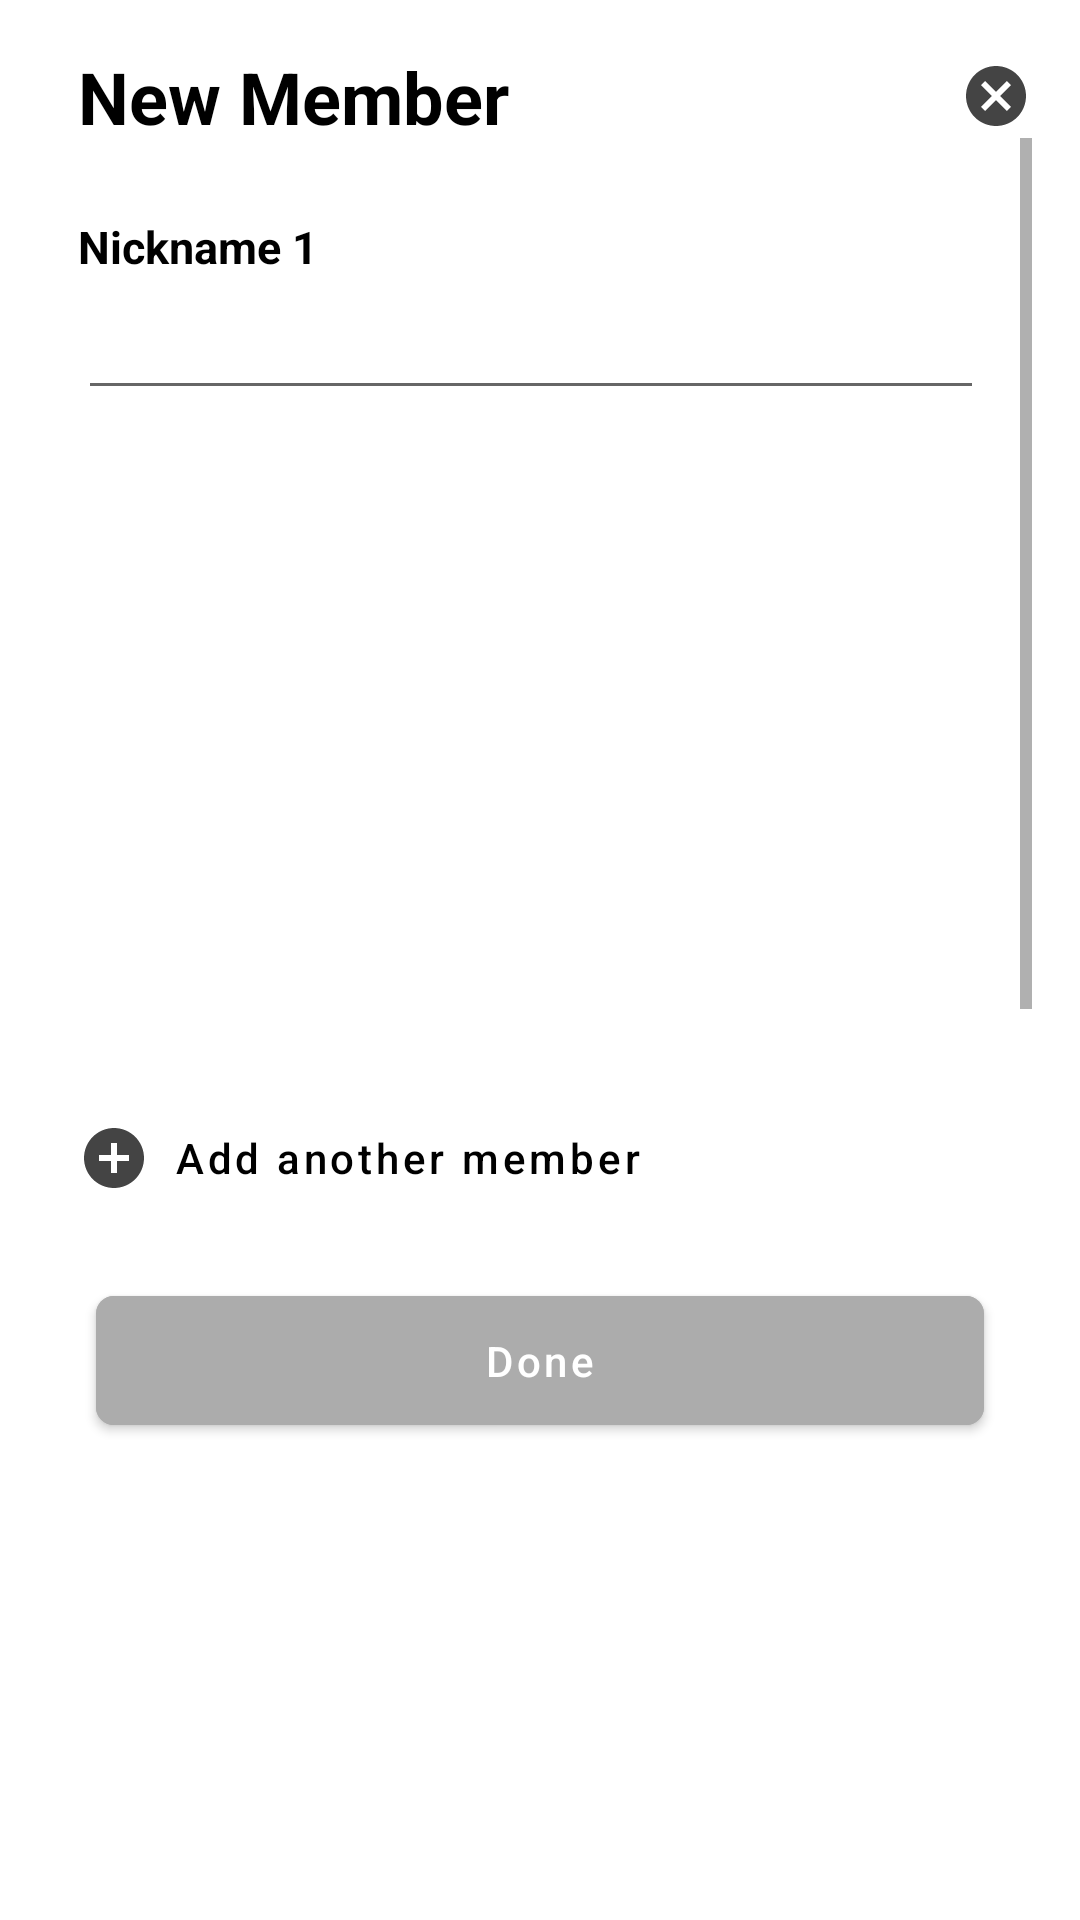

This screen was rendered from an Android layout file. Write that file and the resources it references.
<!-- AndroidManifest.xml: application theme Theme.Splitlah -->
<!-- res/layout/bottom_sheet_new_ghost_member.xml -->
<RelativeLayout xmlns:android="http://schemas.android.com/apk/res/android"
    xmlns:app="http://schemas.android.com/apk/res-auto"
    xmlns:tools="http://schemas.android.com/tools"
    android:layout_width="match_parent"
    android:layout_height="wrap_content"
    android:padding="16dp">

    <LinearLayout
        android:layout_width="match_parent"
        android:layout_height="wrap_content"
        android:gravity="start|center_vertical"
        android:orientation="horizontal">

        
        <TextView
            android:id="@+id/titleTextView"
            android:layout_width="0dp"
            android:layout_height="wrap_content"
            android:layout_marginStart="10dp"
            android:layout_marginEnd="16dp"
            android:layout_weight="1"
            android:text="@string/new_member"
            android:textColor="@color/black"
            android:textSize="24sp"
            android:textStyle="bold" />

        
        <ImageButton
            android:id="@+id/cancelButton"
            android:layout_width="wrap_content"
            android:layout_height="wrap_content"
            android:background="@android:color/transparent"
            android:contentDescription="@string/cancel"
            android:src="@drawable/baseline_cancel_24" />
    </LinearLayout>

    
    <ScrollView
        android:id="@+id/scrollView"
        android:layout_width="match_parent"
        android:layout_height="300dp"
        android:layout_below="@id/titleTextView"
        android:layout_marginTop="30dp"
        android:fillViewport="true"
        android:overScrollMode="always"
        tools:ignore="NotSibling">

        <LinearLayout
            android:id="@+id/nicknameContainer"
            android:layout_width="match_parent"
            android:layout_height="wrap_content"
            android:orientation="vertical"
            android:layout_marginTop="10dp">

            
            <TextView
                android:id="@+id/nicknameLabel1"
                android:layout_width="wrap_content"
                android:layout_height="wrap_content"
                android:layout_marginStart="10dp"
                android:layout_marginTop="16dp"
                android:text="@string/nickname1"
                android:textColor="@color/black"
                android:textSize="15sp"
                android:textStyle="bold" />

            
            <EditText
                android:id="@+id/nicknameField1"
                android:layout_width="match_parent"
                android:layout_height="wrap_content"
                android:layout_marginStart="10dp"
                android:layout_marginTop="8dp"
                android:layout_marginEnd="16dp"
                android:paddingTop="8dp"
                android:paddingEnd="10dp"
                android:paddingBottom="8dp"
                android:textColor="@color/black"
                android:textSize="15sp"
                android:textStyle="bold" />
        </LinearLayout>
    </ScrollView>


    
    <Button
        android:id="@+id/addAnotherMemberButton"
        android:layout_width="wrap_content"
        android:layout_height="wrap_content"
        android:layout_below="@id/scrollView"
        android:layout_marginTop="16dp"
        android:background="?android:attr/selectableItemBackground"
        android:drawableLeft="@drawable/baseline_add_circle_24"
        android:drawablePadding="8dp"
        android:elevation="4dp"
        android:gravity="center_vertical"
        android:paddingStart="10dp"
        android:paddingEnd="16dp"
        android:text="@string/add_another_member"
        android:textAllCaps="false"
        android:textColor="@color/black" />

    
    <Button
        android:id="@+id/doneButton"
        android:layout_width="match_parent"
        android:layout_height="wrap_content"
        android:layout_below="@id/addAnotherMemberButton"
        android:layout_margin="16dp"
        android:backgroundTint="@color/grey_500"
        android:padding="12dp"
        android:text="@string/done"
        android:textAllCaps="false"
        android:textColor="@android:color/white"
        app:cornerRadius="6dp" />
</RelativeLayout>
<!-- resources referenced by this layout -->
<resources>
  <color name="black">#FF000000</color>
  <color name="grey_500">#ACACAC</color>
  <!-- drawable baseline_add_circle_24 (drawable) -->
  <vector xmlns:android="http://schemas.android.com/apk/res/android" android:height="24dp" android:tint="#444444" android:viewportHeight="24" android:viewportWidth="24" android:width="24dp">
        
      <path android:fillColor="@android:color/white" android:pathData="M12,2C6.48,2 2,6.48 2,12s4.48,10 10,10 10,-4.48 10,-10S17.52,2 12,2zM17,13h-4v4h-2v-4L7,13v-2h4L11,7h2v4h4v2z"/>
      
  </vector>
  <!-- drawable baseline_cancel_24 (drawable) -->
  <vector xmlns:android="http://schemas.android.com/apk/res/android" android:height="24dp" android:tint="#444444" android:viewportHeight="24" android:viewportWidth="24" android:width="24dp">
        
      <path android:fillColor="@android:color/white" android:pathData="M12,2C6.47,2 2,6.47 2,12s4.47,10 10,10 10,-4.47 10,-10S17.53,2 12,2zM17,15.59L15.59,17 12,13.41 8.41,17 7,15.59 10.59,12 7,8.41 8.41,7 12,10.59 15.59,7 17,8.41 13.41,12 17,15.59z"/>
      
  </vector>
  <string name="add_another_member">Add another member</string>
  <string name="cancel">Cancel</string>
  <string name="done">Done</string>
  <string name="new_member">New Member</string>
  <string name="nickname1">Nickname 1</string>
  <style name="Theme.Splitlah" parent="Theme.MaterialComponents.DayNight.DarkActionBar">
          
          <item name="colorPrimary">@color/purple_500</item>
          <item name="colorPrimaryVariant">@color/purple_700</item>
          <item name="colorOnPrimary">@color/white</item>
          
          <item name="colorSecondary">@color/teal_200</item>
          <item name="colorSecondaryVariant">@color/teal_700</item>
          <item name="colorOnSecondary">@color/black</item>
          
          <item name="android:statusBarColor">?attr/colorPrimaryVariant</item>
          
          <item name="android:textColorHint">@color/light_blue</item>
      </style>
  <color name="purple_500">#FF6200EE</color>
  <color name="purple_700">#FF3700B3</color>
  <color name="white">#FFFFFF</color>
  <color name="teal_200">#FF03DAC5</color>
  <color name="teal_700">#FF018786</color>
  <color name="light_blue">#CFD9E0</color>
</resources>
